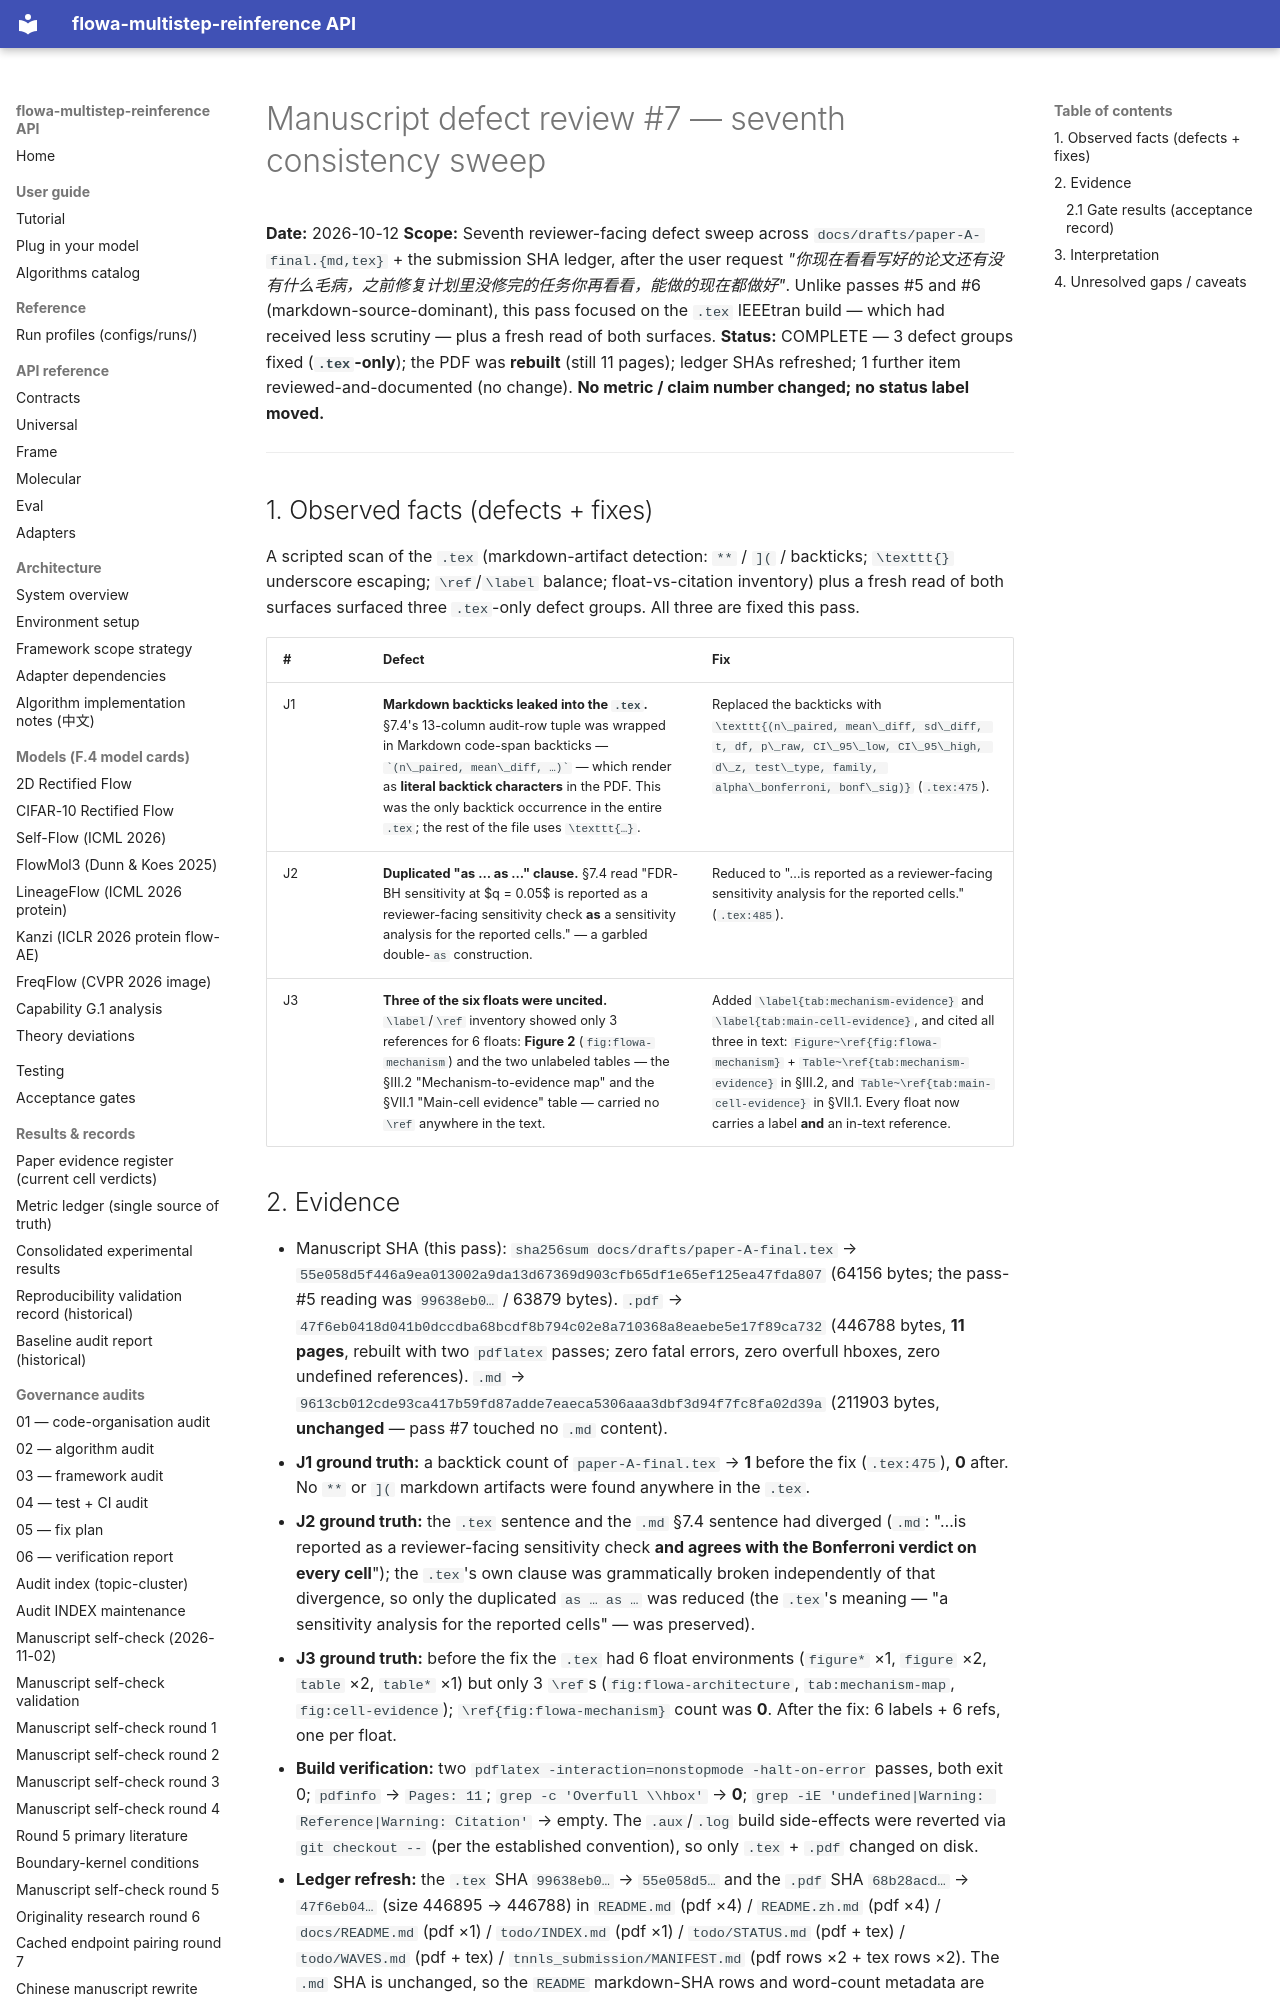

repository: silverenternal/flowa-multistep-reinference · page: audit/manuscript-defect-review-7/index.html · generator: mkdocs

# Manuscript defect review #7 — seventh consistency sweep

**Date:** 2026-10-12
**Scope:** Seventh reviewer-facing defect sweep across `docs/drafts/paper-A-final.{md,tex}` + the submission SHA ledger, after the user request *"你现在看看写好的论文还有没有什么毛病，之前修复计划里没修完的任务你再看看，能做的现在都做好"*. Unlike passes #5 and #6 (markdown-source-dominant), this pass focused on the `.tex` IEEEtran build — which had received less scrutiny — plus a fresh read of both surfaces.
**Status:** COMPLETE — 3 defect groups fixed (**`.tex`-only**); the PDF was **rebuilt** (still 11 pages); ledger SHAs refreshed; 1 further item reviewed-and-documented (no change). **No metric / claim number changed; no status label moved.**

---

## 1. Observed facts (defects + fixes)

A scripted scan of the `.tex` (markdown-artifact detection: `**` / `](` / backticks; `\texttt{}` underscore escaping; `\ref`/`\label` balance; float-vs-citation inventory) plus a fresh read of both surfaces surfaced three `.tex`-only defect groups. All three are fixed this pass.

| # | Defect | Fix |
|---|---|---|
| J1 | **Markdown backticks leaked into the `.tex`.** §7.4's 13-column audit-row tuple was wrapped in Markdown code-span backticks — `` `(n\_paired, mean\_diff, …)` `` — which render as **literal backtick characters** in the PDF. This was the only backtick occurrence in the entire `.tex`; the rest of the file uses `\texttt{…}`. | Replaced the backticks with `\texttt{(n\_paired, mean\_diff, sd\_diff, t, df, p\_raw, CI\_95\_low, CI\_95\_high, d\_z, test\_type, family, alpha\_bonferroni, bonf\_sig)}` (`.tex:475`). |
| J2 | **Duplicated "as … as …" clause.** §7.4 read "FDR-BH sensitivity at $q = 0.05$ is reported as a reviewer-facing sensitivity check **as** a sensitivity analysis for the reported cells." — a garbled double-`as` construction. | Reduced to "…is reported as a reviewer-facing sensitivity analysis for the reported cells." (`.tex:485`). |
| J3 | **Three of the six floats were uncited.** `\label`/`\ref` inventory showed only 3 references for 6 floats: **Figure 2** (`fig:flowa-mechanism`) and the two unlabeled tables — the §III.2 "Mechanism-to-evidence map" and the §VII.1 "Main-cell evidence" table — carried no `\ref` anywhere in the text. | Added `\label{tab:mechanism-evidence}` and `\label{tab:main-cell-evidence}`, and cited all three in text: `Figure~\ref{fig:flowa-mechanism}` + `Table~\ref{tab:mechanism-evidence}` in §III.2, and `Table~\ref{tab:main-cell-evidence}` in §VII.1. Every float now carries a label **and** an in-text reference. |
